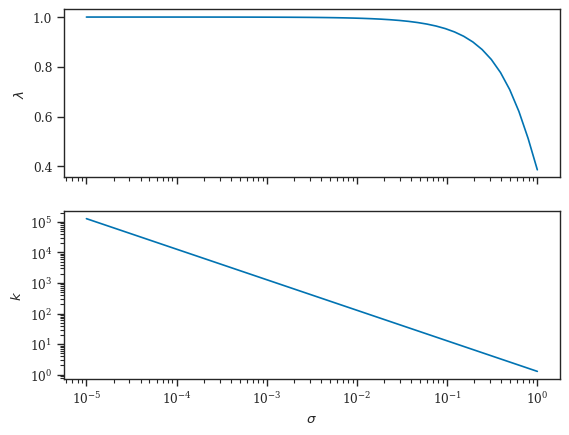
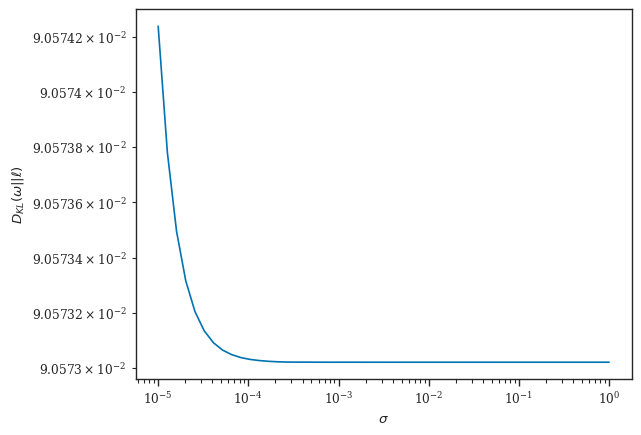

Python code for these plots, in order:
import numpy as np
import matplotlib.pyplot as plt
from scipy.special import gamma as Γ
from scipy.optimize import minimize
import seaborn as sns 
from sympy import EulerGamma

plt.rcParams.update({"font.size" : 12})
sns.set_theme(context="paper", style="ticks", palette="colorblind", font="serif")
plt.set_cmap("viridis")

γ = float(EulerGamma.evalf())

kopt = np.pi / np.sqrt(3)
λ_opt = lambda σ: np.exp(-σ**2 / 2 - np.sqrt(3) * γ / np.pi)

μ = lambda σ: -σ**2 / 2
#μ = lambda σ: -σ
R = lambda σ, λ, k: np.log(np.sqrt(2 * np.pi) * σ * k) - γ - 1 + \
    1 / (2*σ**2) * ((np.log(λ) - μ(σ) + γ/k)**2 + np.pi**2 / (6 * k**2))

def get_optimal_params(σ):
    objective = lambda z: R(σ, z[0]**2, z[1]**2)
    opt_res = minimize(objective, (1, 1))

    λ, k = opt_res.x
    return λ**2, k**2

σ_vals = np.power(10, np.linspace(-5, 0))
λ_vals, k_vals = zip(*list(map(get_optimal_params, σ_vals)))

fig, axes = plt.subplots(nrows=2, sharex=True)
axes[0].semilogx(σ_vals, λ_vals)
axes[0].set_ylabel("$\\lambda$")

axes[1].loglog(σ_vals, k_vals)
axes[1].set_ylabel("$k$")
axes[1].set_xlabel("$\\sigma$")

plt.savefig("diff_gaus_opt_params.png")
plt.show()

plt.loglog(σ_vals, list(map(R, σ_vals, λ_vals, k_vals)))
plt.ylabel("$D_{KL}(\\omega || \\ell)$")
plt.xlabel("$\\sigma$")

plt.savefig("optimal_relent_diff_gaus.png", bbox_inches="tight")

plt.show()
